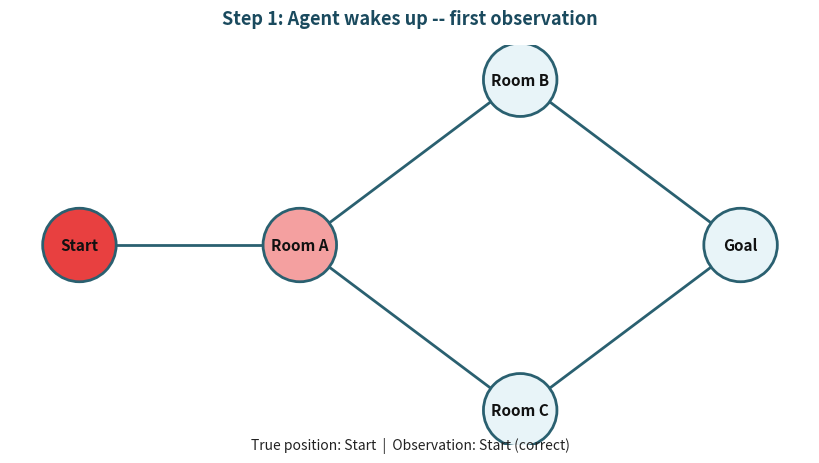
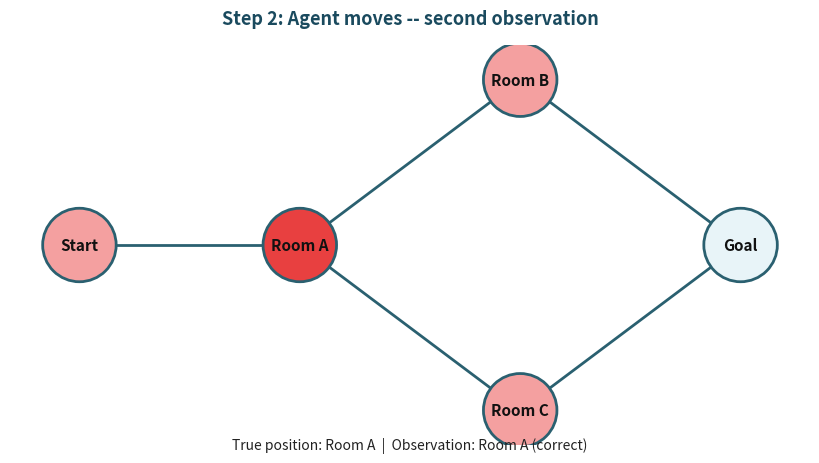

Reproduce these figures in Python, in order.
# -*- coding: utf-8 -*-


####################################################################################################
#
# THEMESIS, INC. -- ACTIVE INFERENCE LAB COURSE
# Building Active Inference in Python
#
#===================================================================================================
# MIT License -- Copyright 2026 Themesis, Inc.
# Code created by: Alianna J. Maren; assigned to Themesis, Inc.
#===================================================================================================
#
# LAB: 1.6
# TITLE: The Generative Model -- Putting It All Together
# DATE: 2026-07-14
# VERSION: 1.0
#
#===================================================================================================
# WHAT THIS LAB DOES:
#===================================================================================================
#
# Lab 1.6 is the closing lab of Week 1.
# It brings together the D, A, and B matrices in a complete
# forward pass through the generative model.
#
# The forward pass:
#   (1) Sample starting position from D (prior belief)
#   (2) Sample observation from A (what does the agent sense?)
#   (3) Take one step via B (where does the agent move?)
#   (4) Sample new observation from A (what does it sense now?)
#   (5) Visualize each step: position (red) and uncertainty (pink)
#
# This is NOT inference. The agent is not updating its beliefs.
# It is running the generative model FORWARD --
# generating states, observations, and transitions.
#
# Inference -- using observations to UPDATE beliefs -- is Week 2.
#
# HOW TO USE THIS FILE:
#   Run with F5 or the Run button.
#   Plots appear in the vertical thumbnail strip on the right.
#   Click any thumbnail to view full-size.
#   Click "Remove all plots" before re-running.
#   Each run produces a different forward pass.
#
# By the end of this lab you will have:
#   (1) Run a complete forward pass through D, A, and B
#   (2) Seen the generative model working as a unified whole
#   (3) Understood why Week 2 (inference) is the necessary next step
#   (4) Connected the generative model to all of generative AI
#   (5) Understood why variational methods exist (the MCMC argument)
#
#===================================================================================================
# KEY INSIGHT -- THE LOOP IS CLOSED:
#===================================================================================================
#
# D matrix: where might the agent be? (prior belief)
# A matrix: what can the agent observe from where it is?
# B matrix: where does the agent go when it moves?
#
# Together: D -> observe via A -> move via B -> observe via A again
#
# The agent generates states and observations.
# It does NOT yet infer its location from observations.
# That gap -- between generating and inferring -- is what Week 2 closes.
#
#===================================================================================================
# QUESTIONS: themesisinc1@gmail.com
# GITHUB: https://github.com/Themesis1/Themesis-BuildingActiveInf
#===================================================================================================

import numpy as np
import networkx as nx
import matplotlib.pyplot as plt

plt.close('all')

#===================================================================================================
# SECTION 1: BUILD THE COMPLETE WORLD (carried forward from Labs 1.2-1.5)
#===================================================================================================

nodes = ['Start', 'Room A', 'Room B', 'Room C', 'Goal']
num_nodes = len(nodes)

edges = [
    ('Start', 'Room A'),
    ('Room A', 'Room B'),
    ('Room A', 'Room C'),
    ('Room B', 'Goal'),
    ('Room C', 'Goal'),
]

G = nx.Graph()
G.add_nodes_from(nodes)
G.add_edges_from(edges)

pos = {
    'Start':  (0, 1),
    'Room A': (1, 1),
    'Room B': (2, 1.5),
    'Room C': (2, 0.5),
    'Goal':   (3, 1),
}

neighbors = {i: [] for i in range(num_nodes)}
for edge in edges:
    i = nodes.index(edge[0])
    j = nodes.index(edge[1])
    neighbors[i].append(j)
    neighbors[j].append(i)

print("World built successfully.")

#===================================================================================================
# SECTION 2: BUILD ALL THREE MATRICES
#===================================================================================================
# For the first time, all three matrices appear together in one file.
# This is the complete generative model.

# -- D matrix: prior belief (certain at Start) --
D = np.zeros(num_nodes)
D[0] = 1.0
print(f"\nD matrix (prior):  {D}")
print(f"  Shape: {D.shape}  (N,)  -- one probability per state")

# -- A matrix: observation likelihood --
# Columns sum to 1.0. Noise follows graph topology only.
A = np.array([
    [0.90,  0.10,  0.00,  0.00,  0.00],  # observe Start
    [0.10,  0.80,  0.10,  0.10,  0.00],  # observe Room A
    [0.00,  0.05,  0.80,  0.00,  0.10],  # observe Room B
    [0.00,  0.05,  0.00,  0.80,  0.10],  # observe Room C
    [0.00,  0.00,  0.10,  0.10,  0.80],  # observe Goal
])
print(f"\nA matrix shape:    {A.shape}  (O x N)")
print(f"  Columns sum to 1.0: {np.allclose(A.sum(axis=0), 1.0)}")

# -- B matrix: transition model --
# Equal probability of moving to any connected neighbor.
B = np.zeros((num_nodes, num_nodes, 1))
for i in range(num_nodes):
    n = neighbors[i]
    prob = 1.0 / len(n)
    for j in n:
        B[j, i, 0] = prob
print(f"\nB matrix shape:    {B.shape} (N x N x a)")
print(f"  Columns sum to 1.0: {np.allclose(B[:,:,0].sum(axis=0), 1.0)}")

print("\nAll three matrices built successfully.")
print("The generative model is complete.")

#===================================================================================================
# SECTION 3: THE AGENT CLASS (complete -- all methods from Labs 1.3-1.5)
#===================================================================================================

class Agent:
    def __init__(self, D):
        # Initialize with prior belief D
        self.D = D.copy()
        self.position = 0
        self.history = []       # track true positions (simulator's view)
        self.observations = []  # track observations received (agent's view)

    def sample_position(self):
        # Weighted random draw from prior D
        # The agent "wakes up" somewhere in the world
        self.position = np.random.choice(len(self.D), p=self.D)
        self.history.append(self.position)
        return self.position

    def observe(self, A):
        # Weighted random draw from A[:, position]
        # The agent senses its environment through a noisy channel
        obs = np.random.choice(A.shape[0], p=A[:, self.position])
        self.observations.append(obs)
        return obs

    def act(self, B, action=0):
        # Weighted random draw from B[:, position, action]
        # The agent moves to a connected neighbor
        next_pos = np.random.choice(B.shape[0], p=B[:, self.position, action])
        self.position = next_pos
        self.history.append(self.position)
        return next_pos

    def describe(self):
        print(f"  True positions:  {[nodes[i] for i in self.history]}")
        print(f"  Observations:    {[nodes[i] for i in self.observations]}")

#===================================================================================================
# SECTION 4: VISUALIZATION
#===================================================================================================

def visualize_step(G, pos, nodes, agent, A, obs, title):
    # Red:      where the agent actually IS (ground truth)
    # Pink:     where it might think it is (observation uncertainty)
    # Pale teal: ruled out completely
    node_colors = []
    for i in range(len(nodes)):
        if i == agent.position:
            node_colors.append('#e84040')
        elif A[obs, i] > 0 and i != agent.position:
            node_colors.append('#f4a0a0')
        else:
            node_colors.append('#e8f4f8')

    correct = "correct" if obs == agent.position else "noisy"
    subtitle = (f"True position: {nodes[agent.position]}  |  "
                f"Observation: {nodes[obs]} ({correct})")

    plt.figure(figsize=(8, 4))
    plt.subplots_adjust(top=0.88, bottom=0.15)
    nx.draw(
        G, pos,
        labels={node: node for node in G.nodes()},
        node_color=node_colors,
        node_size=2800,
        font_size=11,
        font_weight='bold',
        font_color='#111111',
        edge_color='#2a6070',
        width=2,
        with_labels=True,
        edgecolors='#2a6070',
        linewidths=2.0,
    )
    plt.title(title, fontsize=13, fontweight='bold', color='#1a4a5e', pad=15)
    plt.suptitle(subtitle, fontsize=10, color='#222222', y=0.02)
    plt.show()

#===================================================================================================
# SECTION 5: THE FORWARD PASS -- D -> A -> B -> A
#===================================================================================================

print("\n" + "="*60)
print("THE FORWARD PASS")
print("D -> observe -> move -> observe")
print("="*60)

agent = Agent(D)

# Step 1: Sample starting position from D
print("\nStep 1: Sample starting position from D (prior belief)")
agent.sample_position()
print(f"  Agent wakes up at: {nodes[agent.position]}")

# Step 2: First observation via A
print("\nStep 2: First observation via A (noisy sensing)")
obs1 = agent.observe(A)
correct1 = "correct" if obs1 == agent.position else "noisy"
print(f"  True position:  {nodes[agent.position]}")
print(f"  Observation:    {nodes[obs1]} ({correct1})")
visualize_step(G, pos, nodes, agent, A, obs1,
    title="Step 1: Agent wakes up -- first observation")

# Step 3: Move via B
print("\nStep 3: Agent moves via B (transition model)")
prev = nodes[agent.position]
agent.act(B, action=0)
print(f"  Moved: {prev} -> {nodes[agent.position]}")

# Step 4: Second observation via A
print("\nStep 4: Second observation via A (noisy sensing)")
obs2 = agent.observe(A)
correct2 = "correct" if obs2 == agent.position else "noisy"
print(f"  True position:  {nodes[agent.position]}")
print(f"  Observation:    {nodes[obs2]} ({correct2})")
visualize_step(G, pos, nodes, agent, A, obs2,
    title="Step 2: Agent moves -- second observation")

# Summary
print("\n" + "="*60)
print("FORWARD PASS COMPLETE")
print("="*60)
agent.describe()

#===================================================================================================
# SECTION 6: WHAT THE AGENT KNOWS vs. WHAT WE KNOW
#===================================================================================================

print("\n" + "="*60)
print("WHAT THE AGENT KNOWS vs. WHAT WE KNOW")
print("="*60)
print("\nWE (simulators) know everything:")
print(f"  True position step 1: {nodes[agent.history[0]]}")
print(f"  True position step 2: {nodes[agent.history[1]]}")
print(f"  Observation step 1:   {nodes[obs1]}")
print(f"  Observation step 2:   {nodes[obs2]}")
print("\nTHE AGENT knows only its observations:")
print(f"  Observation step 1:   {nodes[obs1]}")
print(f"  Observation step 2:   {nodes[obs2]}")
print("\nThe agent does NOT know its true position.")
print("It must INFER position from its observations.")
print("That inference requires Bayes' theorem:")
print("  p(x|y) = p(y|x) * p(x) / p(y)")
print("\nInference is Week 2.")

#===================================================================================================
# SECTION 7: WHY ACTIVE INFERENCE? THE MONTE CARLO ARGUMENT
#===================================================================================================

print("\n" + "="*60)
print("WHY ACTIVE INFERENCE? THE MONTE CARLO ARGUMENT")
print("="*60)
print()
print("In principle, we could estimate where the agent is by running")
print("thousands of forward passes and counting outcomes.")
print("This is plain Monte Carlo estimation -- repeated random trials")
print("of a chain (our B matrix) we already fully know.")
print()
print("For our 5-node world, Monte Carlo works fine.")
print()
print("But real-world systems have millions or billions of states.")
print("Running enough trials to converge becomes computationally intractable.")
print()
print("This is precisely why active inference uses VARIATIONAL methods.")
print("Rather than sampling the posterior exhaustively, variational")
print("inference APPROXIMATES it efficiently using the variational")
print("free energy (VFE) -- the same F = H - S from T3,")
print("now applied to belief updating.")
print()
print("The entire mathematical machinery of Week 2 exists because")
print("brute-force sampling is too slow. Variational inference is the solution.")
print("Active inference is variational inference with action.")
print()
print("That is why we are here.")

#===================================================================================================
# SECTION 8: WEEK 1 COMPLETE -- WHAT YOU HAVE BUILT
#===================================================================================================

print()
print("="*60)
print("WEEK 1 COMPLETE")
print("="*60)
print()
print("You have built a complete generative model from scratch:")
print()
print("  Lab 1.1: Python environment confirmed")
print("  Lab 1.2: World model -- graph with 5 locations, 5 connections")
print("  Lab 1.3: D matrix -- prior belief over starting states")
print("  Lab 1.4: A matrix -- observation likelihood, noisy sensing")
print("  Lab 1.5: B matrix -- transition probabilities, movement model")
print("  Lab 1.6: Forward pass -- D, A, B working as a unified whole")
print()
print("Every line of code connects to a mathematical operation.")
print("Every matrix was built from first principles.")
print("Nothing was hidden in a black box.")
print()
print("This is what pymdp does internally.")
print("You now know what is inside.")
print()
print("Week 2 asks the harder question:")
print("Given what the agent observes, what state is it probably in?")
print("And once it knows that -- what should it do next?")
print()
print("That is inference. That is action. That is active inference.")
